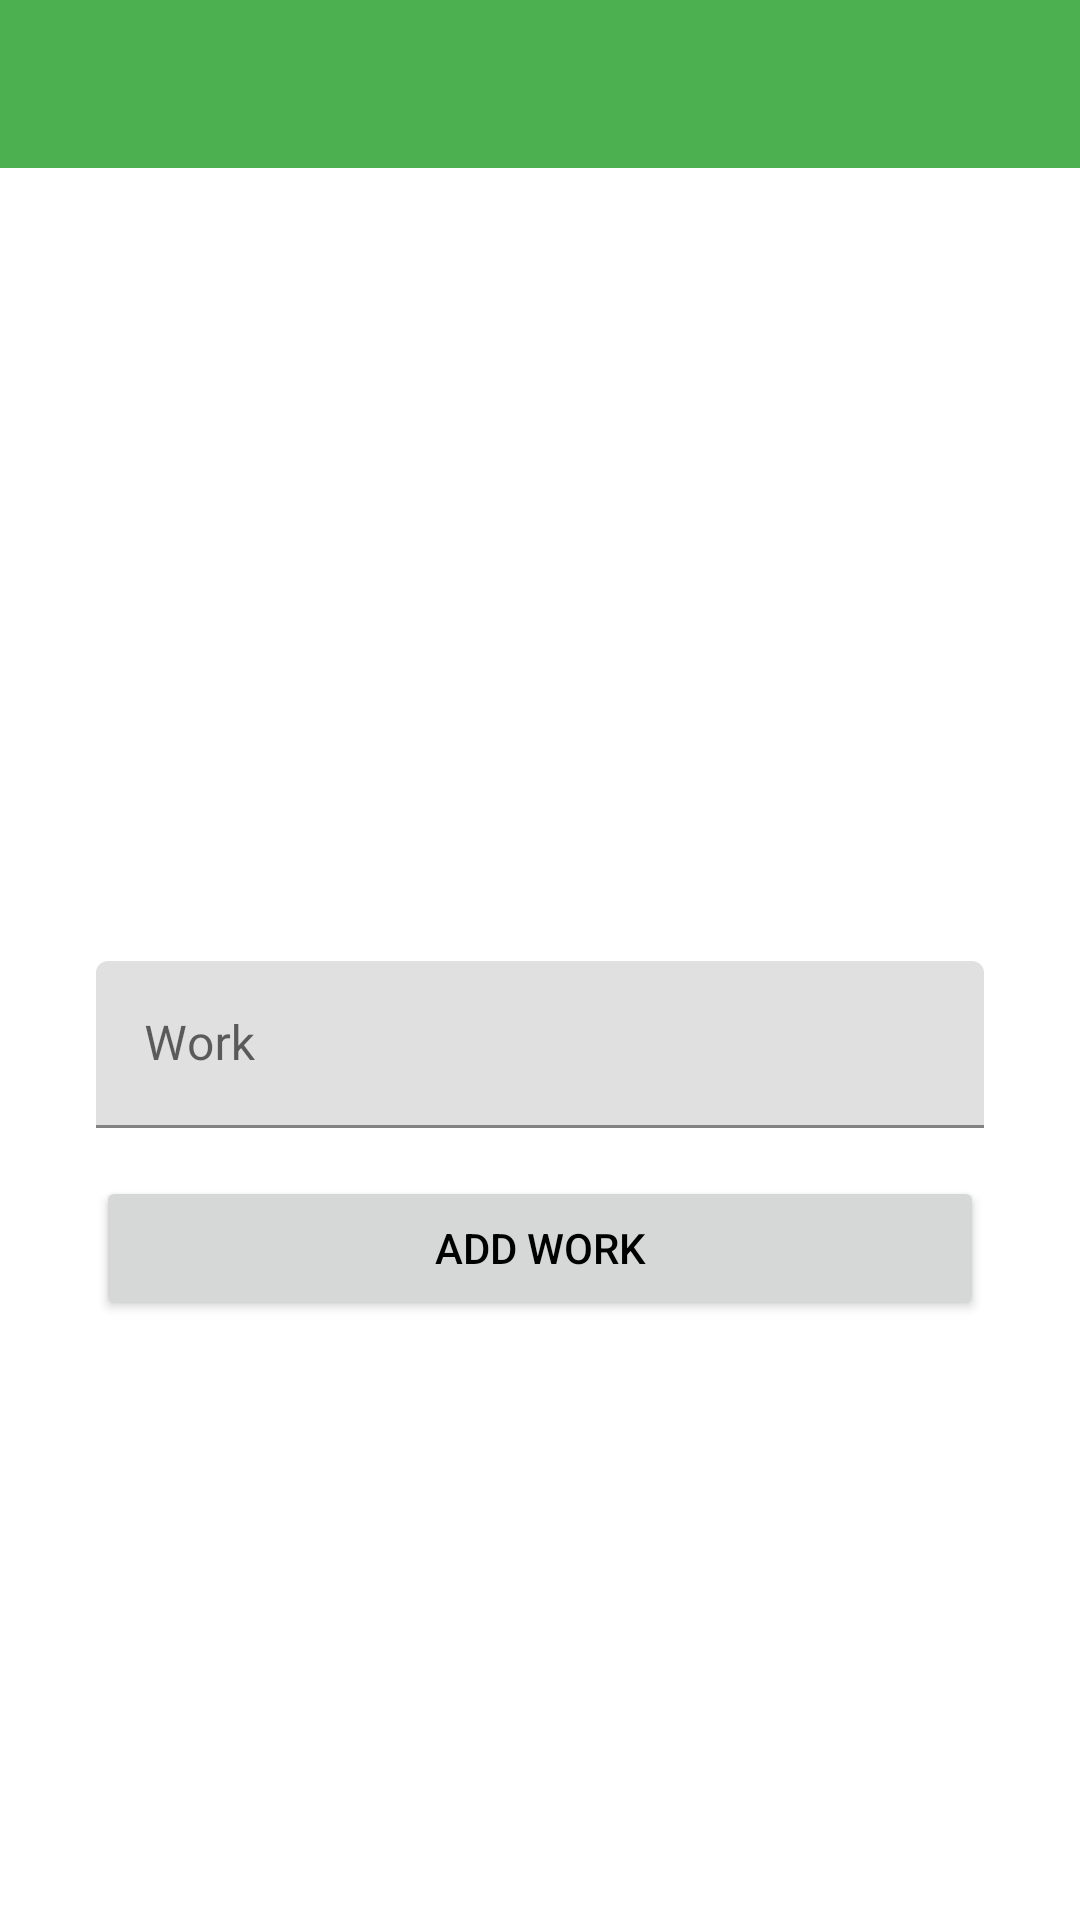

This screen was rendered from an Android layout file. Write that file and the resources it references.
<!-- AndroidManifest.xml: application theme Theme.TodoApp -->
<!-- res/layout/fragment_add_work.xml -->
<?xml version="1.0" encoding="utf-8"?>
<layout xmlns:android="http://schemas.android.com/apk/res/android"
        xmlns:app="http://schemas.android.com/apk/res-auto"
        xmlns:tools="http://schemas.android.com/tools">
    <data>
        <variable name="addWorkToolbarBaslik" type="String" />
        <variable name="addWorkFragment" type="com.example.todoapp.fragment.AddWorkFragment" />
    </data>

    <androidx.constraintlayout.widget.ConstraintLayout
        android:layout_width="match_parent"
        android:layout_height="match_parent"
        tools:context=".fragment.AddWorkFragment">

        <com.google.android.material.textfield.TextInputLayout
            android:id="@+id/textInputLayout"
            android:layout_width="0dp"
            android:layout_height="wrap_content"
            android:layout_marginStart="32dp"
            android:layout_marginEnd="32dp"
            app:layout_constraintBottom_toBottomOf="parent"
            app:layout_constraintEnd_toEndOf="parent"
            app:layout_constraintHorizontal_bias="0.5"
            app:layout_constraintStart_toStartOf="parent"
            app:layout_constraintTop_toBottomOf="@id/toolbarAddWork">

            <com.google.android.material.textfield.TextInputEditText
                android:id="@+id/editTextWork"
                android:layout_width="match_parent"
                android:layout_height="wrap_content"
                android:hint="Work" />
        </com.google.android.material.textfield.TextInputLayout>

        <Button
            android:id="@+id/buttonKaydet"
            android:layout_width="0dp"
            android:layout_height="wrap_content"
            android:layout_marginStart="32dp"
            android:layout_marginTop="16dp"
            android:layout_marginEnd="32dp"
            android:onClick="@{() -> addWorkFragment.buttonKaydetTikla(editTextWork.getText().toString())}"
            android:text="ADD WORK"
            app:layout_constraintEnd_toEndOf="parent"
            app:layout_constraintHorizontal_bias="0.498"
            app:layout_constraintStart_toStartOf="parent"
            app:layout_constraintTop_toBottomOf="@+id/textInputLayout" />

        <androidx.appcompat.widget.Toolbar
            android:id="@+id/toolbarAddWork"
            android:layout_width="0dp"
            android:layout_height="wrap_content"
            android:layout_marginStart="0dp"
            android:layout_marginTop="0dp"
            android:layout_marginEnd="0dp"
            android:background="?attr/colorPrimary"
            android:minHeight="?attr/actionBarSize"
            android:theme="?attr/actionBarTheme"
            app:layout_constraintEnd_toEndOf="parent"
            app:layout_constraintStart_toStartOf="parent"
            app:layout_constraintTop_toTopOf="parent"
            app:title="@{addWorkToolbarBaslik}" />
    </androidx.constraintlayout.widget.ConstraintLayout>
</layout>
<!-- resources referenced by this layout -->
<resources>
  <style name="Theme.TodoApp" parent="Theme.MaterialComponents.DayNight.DarkActionBar">
          
          <item name="colorPrimary">@color/green_500</item>
          <item name="colorPrimaryVariant">@color/green_dark</item>
          <item name="colorOnPrimary">@color/black</item>
          
          <item name="colorSecondary">@color/yellow_dark</item>
          <item name="colorSecondaryVariant">@color/yellow_light</item>
          <item name="colorOnSecondary">@color/black</item>
          
          <item name="android:statusBarColor" tools:targetApi="l">?attr/colorPrimaryVariant</item>
          
          <item name="windowNoTitle">true</item>
          <item name="windowActionBar">false</item>
          
          <item name="android:textColor">@color/black</item>
      </style>
  <color name="green_500">#4CAF50</color>
  <color name="green_dark">#087f23</color>
  <color name="black">#FF000000</color>
  <color name="yellow_dark">#c8b900</color>
  <color name="yellow_light">#ffff72</color>
</resources>
